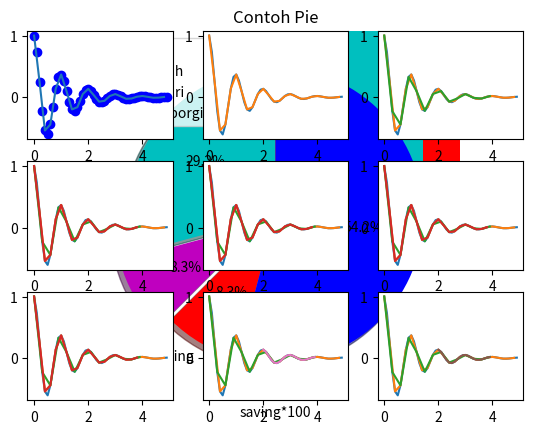

Python code for this plot:
# -*- coding: utf-8 -*-
"""
Created on Mon Apr  8 21:39:53 2019

@author: dezha
"""
# In[No 2 Teori]:
import matplotlib.pyplot as plt
x = [6,3,5]
y = [4,8,10]
plt.plot(x,y)
plt.ylabel('Sumbu Y')
plt.xlabel('Sumbu X')
plt.show()



# In[No 3 Bar]:
from matplotlib import pyplot as plt

plt.bar([.25,1.25,2.25,3.25,4.25], [50,40,70,90,55], 
label="Ferrari", color='r',width=.5)
plt.bar([.75,1.75,2.75,3.75,4.75], [80,90,40,70,30], 
label="Lamborgini", color='c', width=.5)
plt.title('Contoh Bar')
plt.show()

# In[Histogram]:
from matplotlib import pyplot as plt

populasi = [20,20,33,50,68,79,11,12,23,46,79,]
rakyat = [0,10,20,30,40,50,70,80]
plt.hist(populasi, rakyat, histtype='bar', width=2.8)
plt.title('Contoh Histogram')
plt.show()

# In[Scatter]:
import matplotlib.pyplot as plt

x = [1,1.5,2,2.5,3,3.5,3.7]
y = [7.5,8,8.5,9,9.5,10,10.5]

s = [8,8.5,9,9.5,10,10.5,11]
a = [3,3.5,3.7,4,4.5,5,5.2]

plt.scatter(x,y, label='biru', color='b')
plt.scatter(s,a, label='merah', color='r')
plt.xlabel('saving*100')
plt.ylabel('income*1000')
plt.title('Contoh Scatter')
plt.legend()
plt.show()

# In[Pie Chart]:
import matplotlib.pyplot as plt

hari = [1,2,3,4,5]

tidur = [7,8,6,11,7]
makan = [2,3,4,3,2]
working = [7,8,7,2,2]
main = [8,5,7,8,13]
slices = [7,2,2,13]
aktifitas = ['tidur','makan','working','main']
cols = ['c', 'm', 'r', 'b']

plt.pie(slices,
        labels=aktifitas,
        colors=cols,
        startangle=90,
        shadow= True,
        explode=(0,0.1,0,0),
        autopct='%1.1f%%')
plt.title('Contoh Pie')
plt.show()

# In[No 5 SubPlot]
import numpy as np
import matplotlib.pyplot as plt
 
def f(t):
    return np.exp(-t) * np.cos(2*np.pi*t)
t1 = np.arange(0.0, 5.0, 0.1)
t2 = np.arange(0.0, 5.0, 0.2)
t3 = np.arange(0.0, 4.0, 0.3)
t4 = np.arange(0.0, 4.0, 0.2)
t5 = np.arange(1.0, 1.0, 0.4)
t6 = np.arange(3.0, 2.0, 0.5)
t7 = np.arange(3.0, 3.0, 0.3)
t8 = np.arange(2.0, 4.0, 0.1)
t9 = np.arange(6.0, 2.0, 0.2)
plt.subplot(331)#tinggi,lebar,urutan
plt.plot(t1, f(t1), 'bo', t2, f(t2))
plt.subplot(332)
plt.plot(t1, f(t1), t2, f(t2))
plt.subplot(333)
plt.plot(t1, f(t1), t2, f(t2), t3, f(t3))
plt.subplot(334)
plt.plot(t1, f(t1), t2, f(t2), t3, f(t3), t4, f(t4))
plt.subplot(335)
plt.plot(t1, f(t1), t2, f(t2), t3, f(t3), t4, f(t4), t5, f(t5))
plt.subplot(336)
plt.plot(t1, f(t1), t2, f(t2), t3, f(t3), t4, f(t4), t5, f(t5), t6, f(t6))
plt.subplot(337)
plt.plot(t1, f(t1), t2, f(t2), t3, f(t3), t4, f(t4), t5, f(t5), t6, f(t6), t7, f(t7))
plt.subplot(338)
plt.plot(t1, f(t1), t2, f(t2), t3, f(t3), t5, f(t5), t6, f(t6), t7, f(t7), t8, f(t8))
plt.subplot(339)
plt.plot(t1, f(t1), t2, f(t2), t3, f(t3), t6, f(t6), t7, f(t7), t8, f(t8), t9, f(t9))
plt.show()